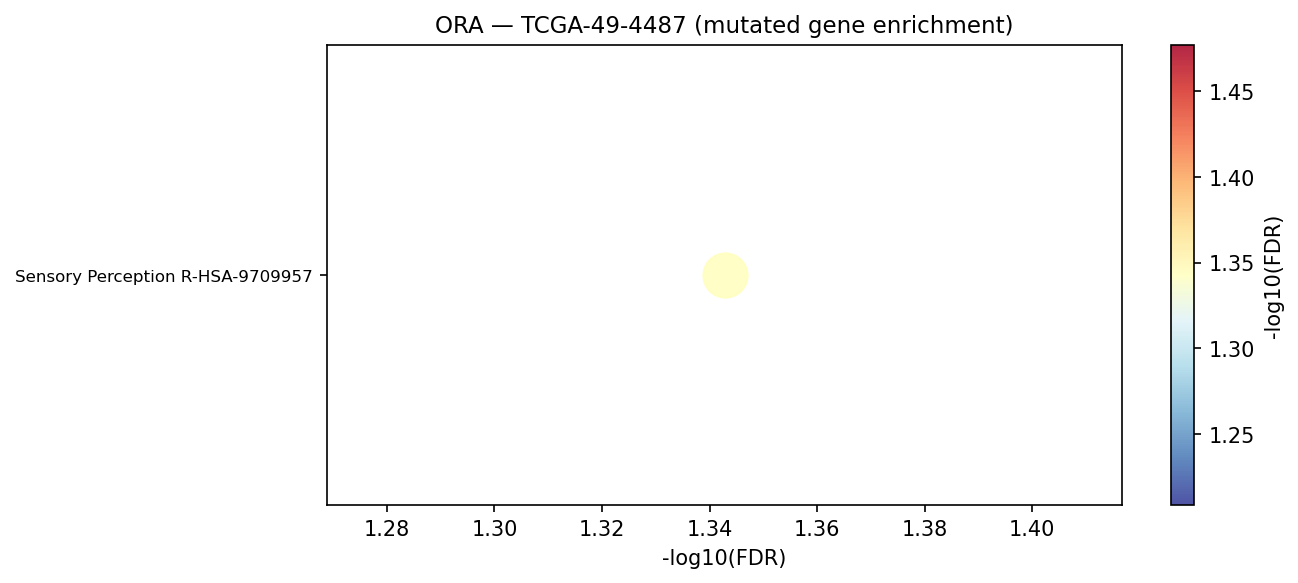

The table this chart was drawn from, first rows:
Gene_set	Term	Overlap	P-value	Adjusted P-value	Old P-value	Old Adjusted P-value	Odds Ratio	Combined Score	Genes	gene_set_db
Reactome_2022	Sensory Perception R-HSA-9709957	21/616	7.052463553096422e-05	0.04542	0	0	2.792	26.69	OR10K2;OR9K2;OR51G1;OR1C1;TAS2R20;OR5J2;…	Reactome_2022
